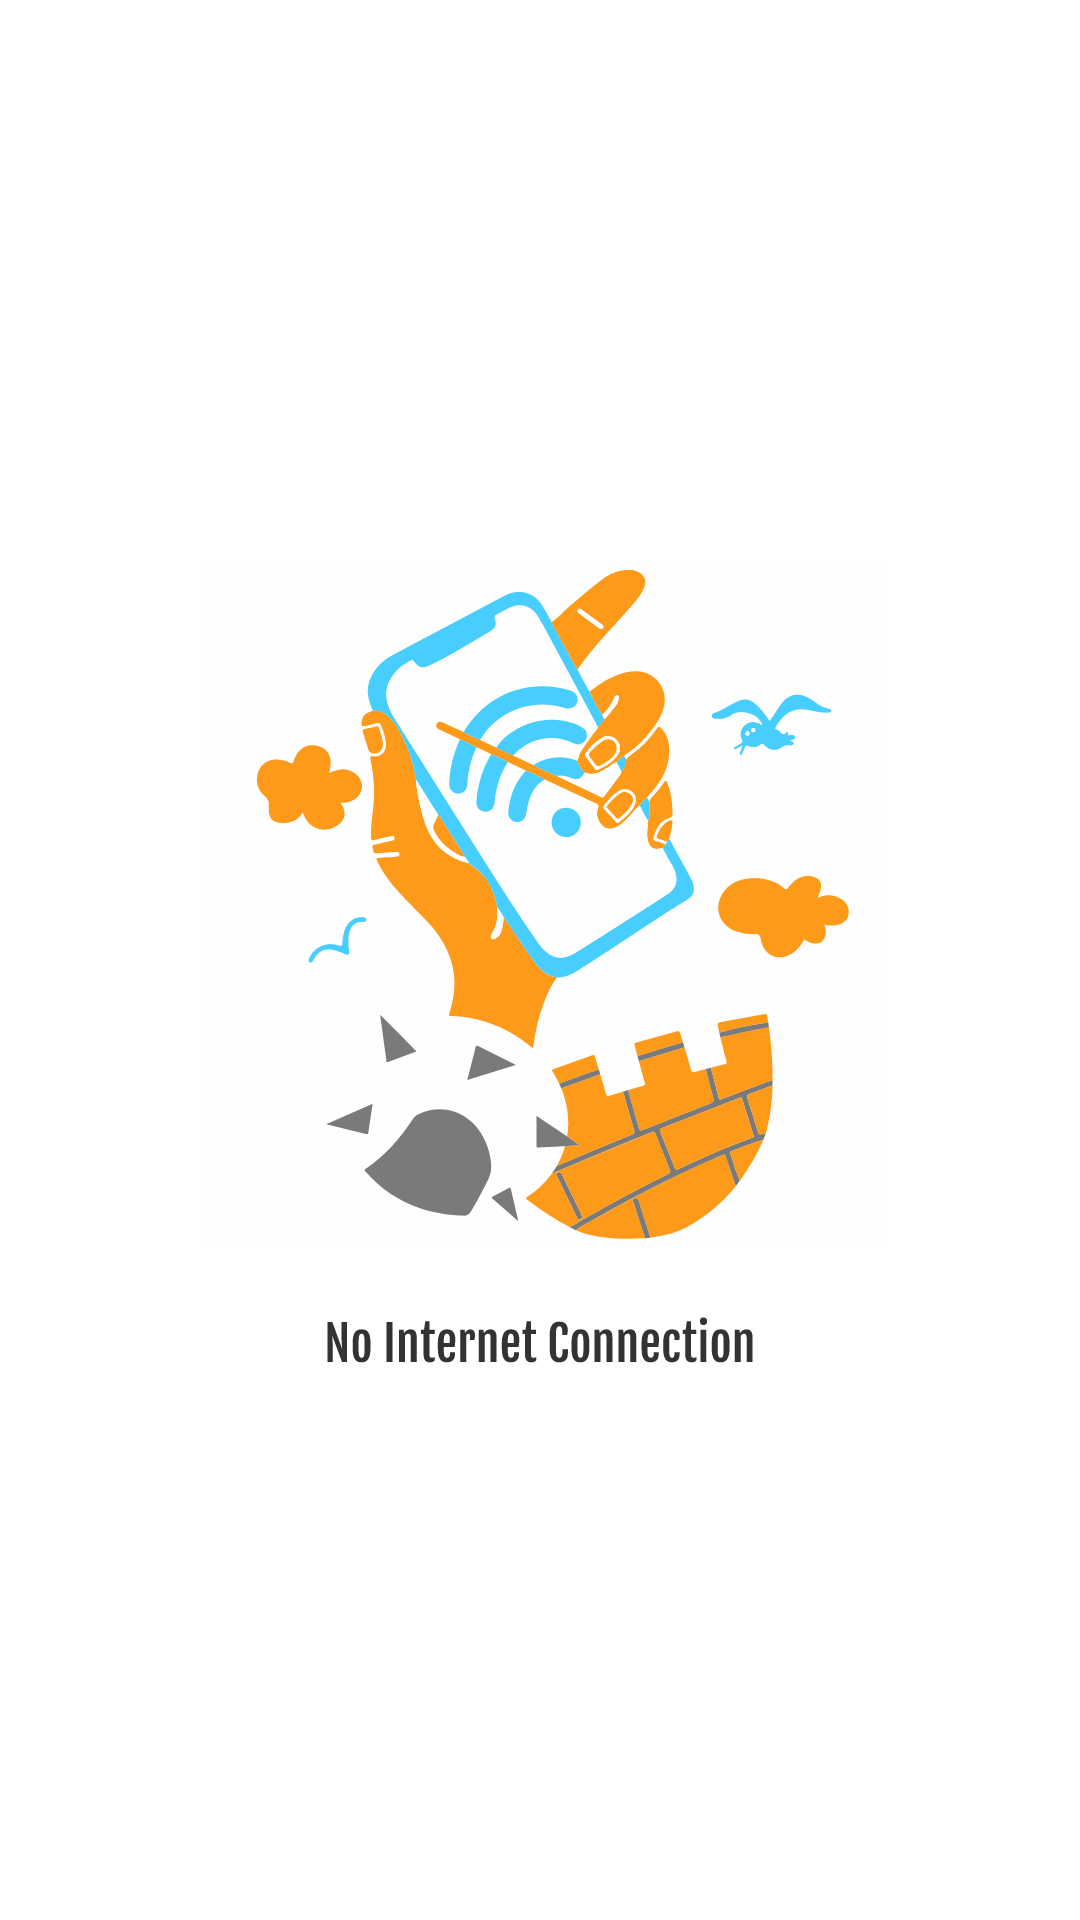

Here is an Android app screen rendered from its layout file. Give the layout XML and the strings, colors and styles it references.
<!-- AndroidManifest.xml: application theme Theme.YouTubeApi39 -->
<!-- res/layout/no_internet.xml -->
<?xml version="1.0" encoding="utf-8"?>
<androidx.constraintlayout.widget.ConstraintLayout xmlns:android="http://schemas.android.com/apk/res/android"
    xmlns:app="http://schemas.android.com/apk/res-auto"
    android:background="@color/white"
    android:layout_width="match_parent"
    android:layout_height="match_parent">

    <ImageView
        android:id="@+id/iv_noInternet"
        android:layout_width="wrap_content"
        android:layout_height="wrap_content"
        android:background="@drawable/ic_chekinternet"
        android:contentDescription="@string/iv_nointernet"
        app:layout_constraintBottom_toBottomOf="parent"
        app:layout_constraintLeft_toLeftOf="parent"
        app:layout_constraintRight_toRightOf="parent"
        app:layout_constraintTop_toTopOf="parent" />

    <Button
        android:id="@+id/btn_tryAgain"
        android:layout_width="match_parent"
        android:layout_height="wrap_content"
        android:layout_marginHorizontal="16dp"
        android:layout_marginTop="154dp"
        android:layout_marginBottom="32dp"
        android:background="@color/red"
        android:text="@string/try_again"
        android:textSize="24sp"
        android:textAllCaps="false"
        android:textColor="@color/white"
        app:layout_constraintBottom_toBottomOf="parent"
        app:layout_constraintRight_toRightOf="parent"
        app:layout_constraintStart_toStartOf="parent"
        app:layout_constraintTop_toBottomOf="@+id/iv_noInternet" />


</androidx.constraintlayout.widget.ConstraintLayout>
<!-- resources referenced by this layout -->
<resources>
  <!-- drawable ic_chekinternet: vector/xml drawable (drawable, 78255 chars, omitted) -->
  <string name="iv_nointernet">iv_noInternet</string>
  <string name="try_again">Try again</string>
  <style name="Theme.YouTubeApi39" parent="Theme.MaterialComponents.DayNight.NoActionBar.Bridge">
          
          <item name="colorPrimary">@color/white</item>
          <item name="colorPrimaryVariant">@color/purple_700</item>
          <item name="colorOnPrimary">@color/white</item>
          
          <item name="colorSecondary">@color/teal_200</item>
          <item name="colorSecondaryVariant">@color/teal_700</item>
          <item name="colorOnSecondary">@color/black</item>
          
          <item name="android:statusBarColor" tools:targetApi="l">@color/white</item>
          <item name="android:windowLightStatusBar">true</item>
          
      </style>
  <!-- not gathered from this repository: default colours our renderer supplied (Android Studio template values) -->
  <color name="purple_700">#FF3700B3</color>
  <color name="teal_200">#FF03DAC5</color>
  <color name="teal_700">#FF018786</color>
  <color name="black">#FF000000</color>
  <color name="white">#FFFFFFFF</color>
</resources>
